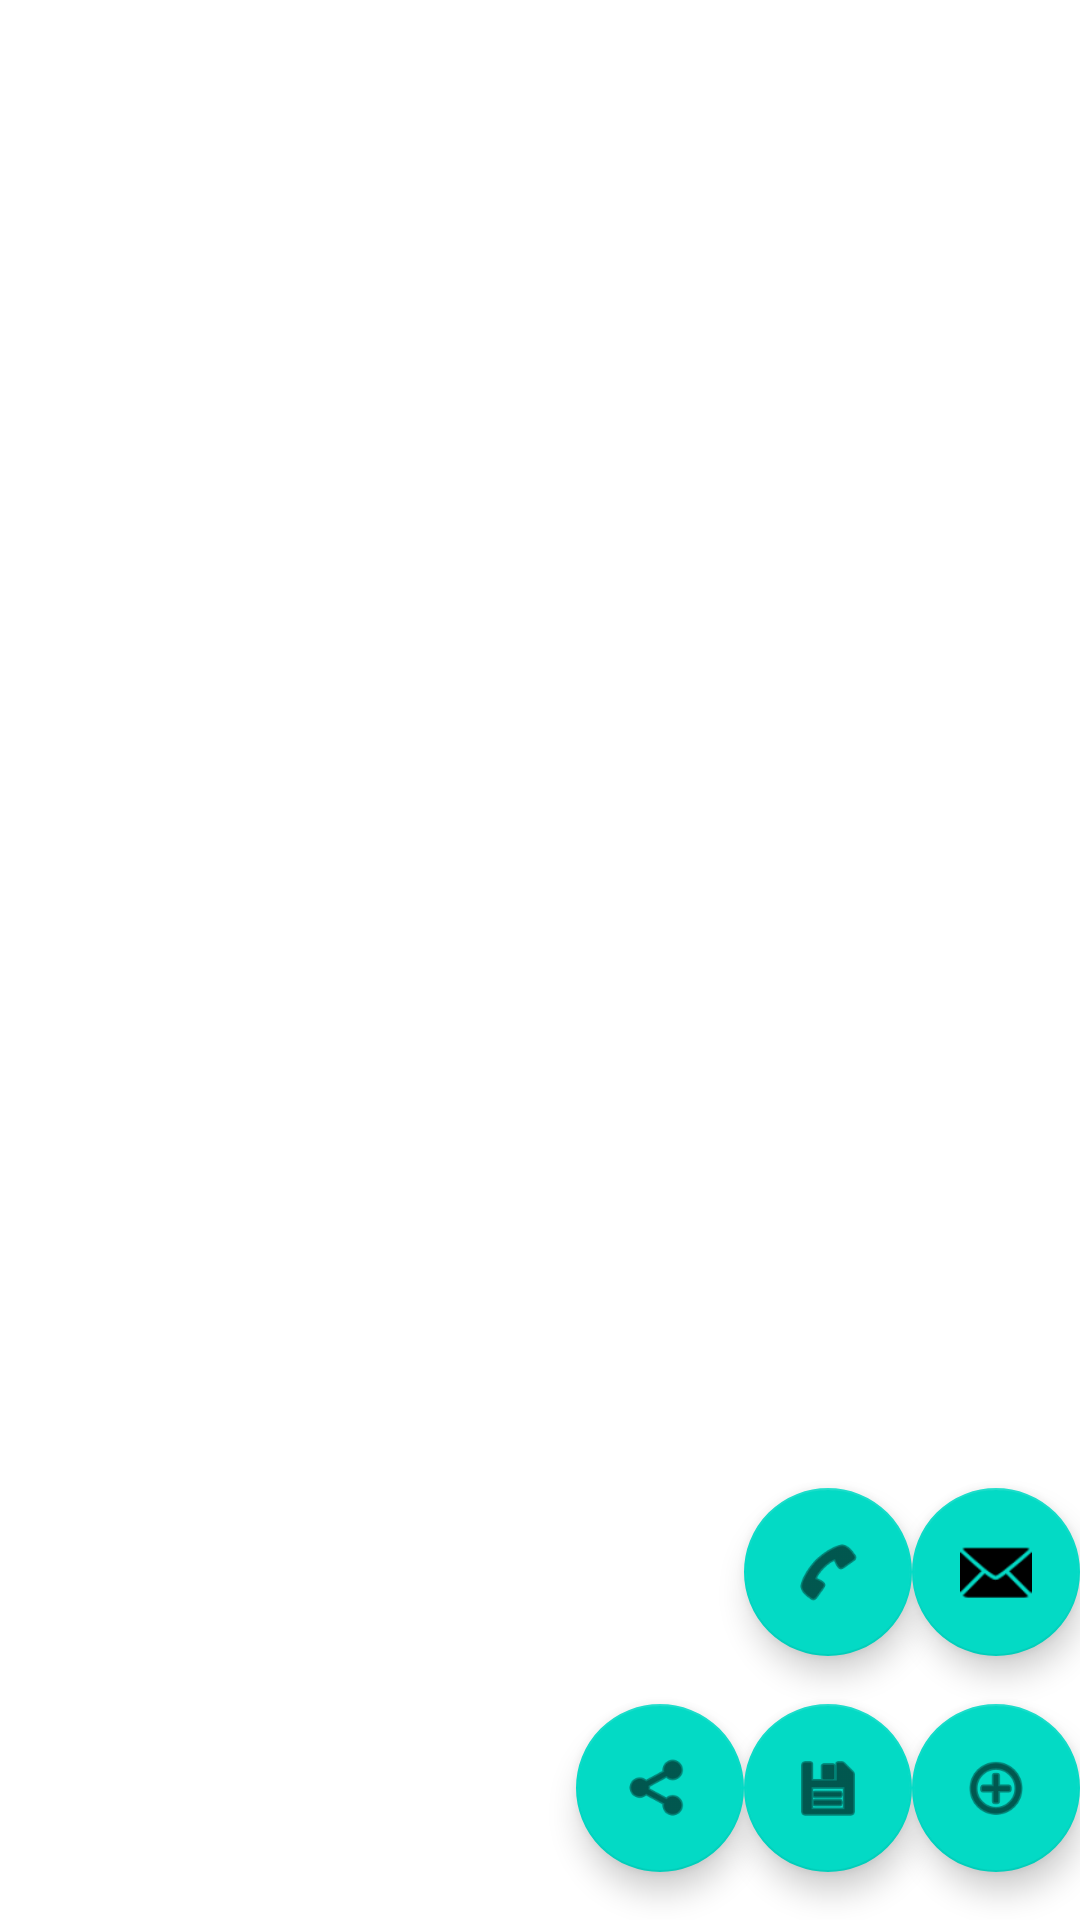

Layout XML and referenced resources for this Android screen:
<!-- AndroidManifest.xml: activity theme Theme.SampleForAtimi.NoActionBar -->
<!-- res/layout/fragment_main.xml -->
<?xml version="1.0" encoding="utf-8"?>
<layout xmlns:android="http://schemas.android.com/apk/res/android"
    xmlns:app="http://schemas.android.com/apk/res-auto"
    xmlns:tools="http://schemas.android.com/tools">

    <data>

        <variable
            name="mainFragmentViewModel"
            type="com.joker.viewModel.preView.SharedPreViewModel" />
    </data>

    <androidx.constraintlayout.widget.ConstraintLayout
        android:id="@+id/constraintLayout"
        android:layout_width="match_parent"
        android:layout_height="match_parent"
        tools:context=".ui.main.PreviewFragment">


        <TextView
            android:id="@+id/joke_text"
            android:layout_width="wrap_content"
            android:layout_height="wrap_content"
            android:text="@{@string/quote_format(mainFragmentViewModel.jokeInfo.joke)}"
            app:layout_constraintBottom_toBottomOf="parent"
            app:layout_constraintEnd_toEndOf="parent"
            android:gravity="center"
            app:layout_constraintStart_toStartOf="parent"
            app:layout_constraintTop_toTopOf="parent" />

        <com.google.android.material.floatingactionbutton.FloatingActionButton
            android:id="@+id/add"
            android:layout_width="wrap_content"
            android:layout_height="wrap_content"
            android:layout_marginEnd="@dimen/fab_margin"
            android:layout_marginBottom="16dp"
            app:layout_constraintBottom_toBottomOf="parent"
            app:layout_constraintEnd_toEndOf="parent"
            app:srcCompat="@android:drawable/ic_menu_add" />

        <com.google.android.material.floatingactionbutton.FloatingActionButton
            android:id="@+id/favorite"
            android:layout_width="wrap_content"
            android:layout_height="wrap_content"
            android:layout_marginEnd="@dimen/fab_margin"
            android:layout_marginBottom="16dp"
            app:layout_constraintBottom_toBottomOf="parent"
            app:layout_constraintEnd_toStartOf="@id/add"
            app:srcCompat="@android:drawable/ic_menu_save" />

        <com.google.android.material.floatingactionbutton.FloatingActionButton
            android:id="@+id/share"
            android:layout_width="wrap_content"
            android:layout_height="wrap_content"
            android:layout_marginEnd="@dimen/fab_margin"
            android:layout_marginBottom="16dp"
            app:layout_constraintBottom_toBottomOf="parent"
            app:layout_constraintEnd_toStartOf="@id/favorite"
            app:srcCompat="@android:drawable/ic_menu_share" />
        <com.google.android.material.floatingactionbutton.FloatingActionButton
            android:id="@+id/email"
            android:layout_width="wrap_content"
            android:layout_height="wrap_content"
            android:layout_marginEnd="@dimen/fab_margin"
            android:layout_marginBottom="16dp"
            app:layout_constraintBottom_toTopOf="@+id/add"
            app:layout_constraintEnd_toEndOf="parent"
            app:srcCompat="@android:drawable/ic_dialog_email" />
        <com.google.android.material.floatingactionbutton.FloatingActionButton
            android:id="@+id/message"
            android:layout_width="wrap_content"
            android:layout_height="wrap_content"
            android:layout_marginEnd="@dimen/fab_margin"
            android:layout_marginBottom="16dp"
            app:layout_constraintBottom_toTopOf="@+id/add"
            app:layout_constraintEnd_toStartOf="@id/email"
            app:srcCompat="@android:drawable/ic_menu_call" />

    </androidx.constraintlayout.widget.ConstraintLayout>
</layout>
<!-- resources referenced by this layout -->
<resources>
  <style name="Theme.SampleForAtimi.NoActionBar">
          <item name="windowActionBar">false</item>
          <item name="windowNoTitle">true</item>
      </style>
</resources>
